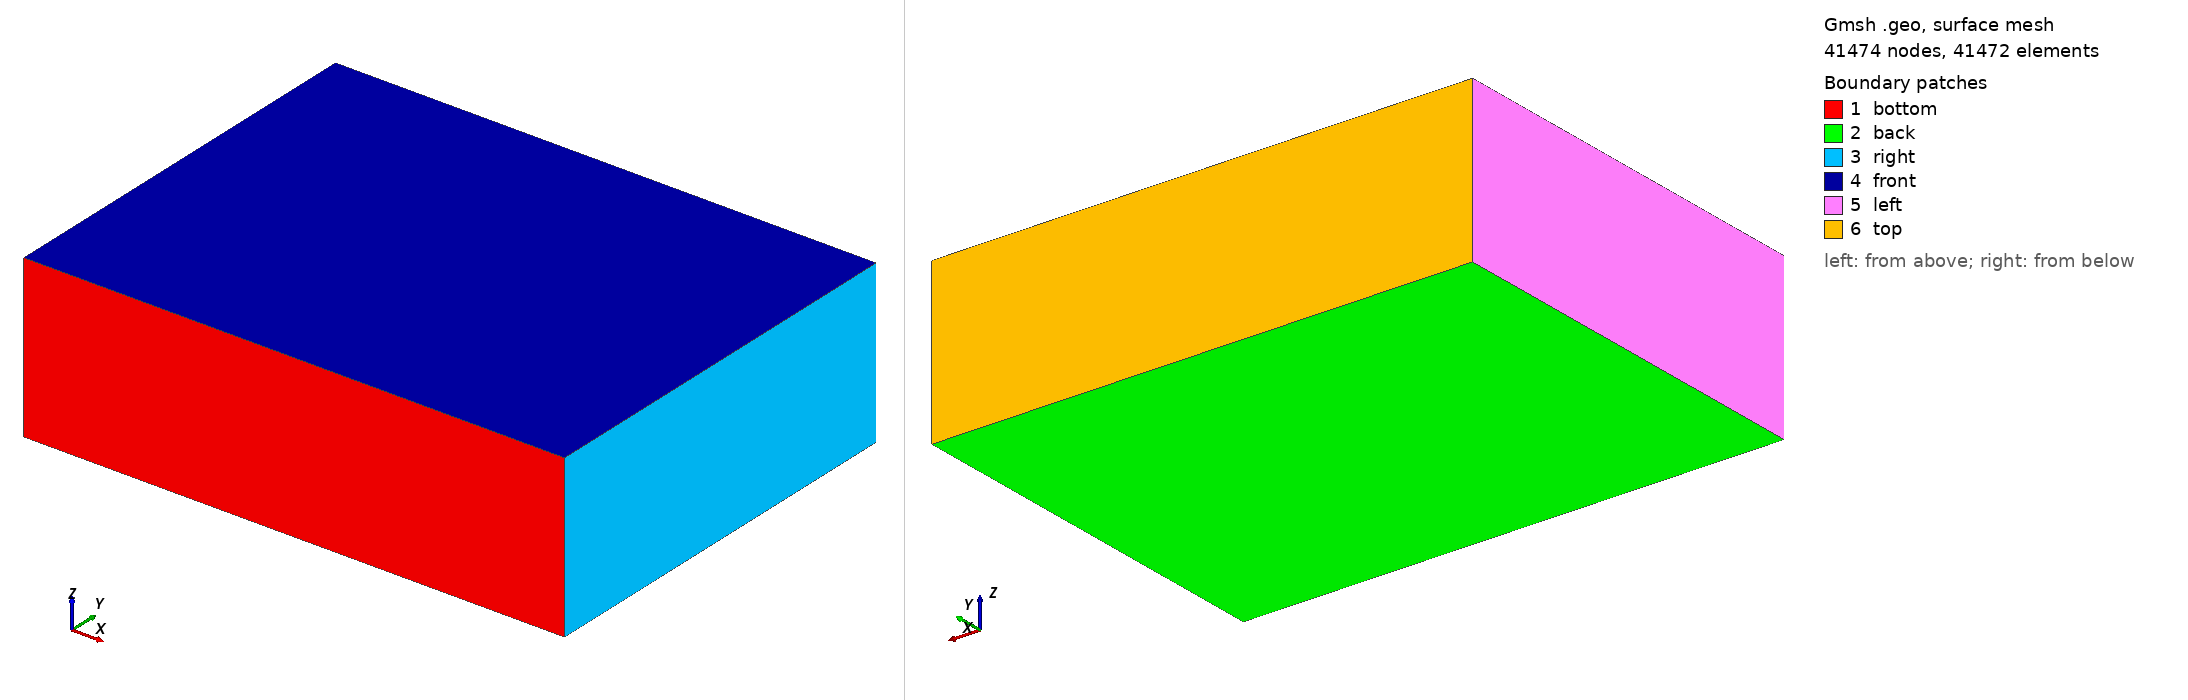

Gmsh geometry script, surface-meshed: 41474 nodes, 41472 surface elements. Boundary patches (legend numbers): 1 bottom, 2 back, 3 right, 4 front, 5 left, 6 top. Left view from above one corner, right view from below the opposite corner. Legend entries are the model's physical surfaces. The drawing asked Gmsh for element sizes between 1% and 20% of the model's largest extent; the script's own settings can give other sizes.

=== channel.geo (drawn) ===
Mesh.MshFileVersion = 2.2;
//=============================================//
// PARAMETERS
lc    = 1.0e+2;

//h     = 1.0;
//Lx    = 4.0*Pi*h;
//Ly    = 2.0*h;
//Lz    = (4/3)*Pi*h;

h = 1; // # Common practise as Chebysev polynom but be aware that sometimes it will be 2 or something else (like in SIMSOn)
Lx = 2.67*h; // Length of the domain
Ly = 2*h; // Height of the domain 
Lz = 0.8*h; // Width of the domain 

Nex   = 48;
Npx   = Nex + 1;
Ney   = 192;
Npy   = Ney + 1;
Nez   = 48;
Npz   = Nez + 1;
alpha = 0.957; // for y+ = 1.0

Mesh.ElementOrder = 1;

atanhAlpha = 0;
For i In {1 : 3000}
  atanhAlpha = atanhAlpha + alpha^(2*i-1)/(2*i-1);
EndFor

Printf('%f',atanhAlpha);



// bottom
Point(1) = {0 , 0 , 0 , lc};
Point(2) = {Lx, 0 , 0 , lc};
Point(3) = {Lx, 0 , Lz, lc};
Point(4) = {0 , 0 , Lz, lc};


// bottom loop
Line(1001) = {1,2};
Line(1002) = {2,3};
Line(1003) = {3,4};
Line(1004) = {4,1};
Transfinite Line{1001} = Npx;
Transfinite Line{1002} = Npz;
Transfinite Line{1003} = Npx;
Transfinite Line{1004} = Npz;

// bottom face
Line        Loop(601)     = {1001,1002,1003,1004};
Plane       Surface(2001) = {601};
Transfinite Surface{2001} = {1,2,3,4};
Recombine   Surface{2001}; 


////=============================================//
////=============================================//
For i In {1 : Ney} 
    yupper = 0.5 *    (
               1.0+1.0/alpha*
               Tanh((-1.0+2.0*(i)/(Npy-1))*atanhAlpha)
               );					// normalised to restrict the values between 0 and 1
    NperLayer[i-1]  = 1;
    Printf('%f', yupper);
    y[i-1]          = yupper;
    
EndFor


out[]=Extrude {0, Ly, 0} { Surface{2001}; Layers{{NperLayer[]},{y[]}}; Recombine; };

Transfinite       Volume{out[1]};
Recombine         Volume{out[1]};  
Mesh.Algorithm3D = 1;
//=============================================//
//=============================================//
// PHYSICAL VARIABLES
Physical Surface ("bottom",1) = {2001};
Physical Surface ("top",2) = {out[0]};
Physical Surface ("back",3) = {out[2]};
Physical Surface ("right",4) = {out[3]};
Physical Surface ("front",5) = {out[4]};
Physical Surface ("left",6) = {out[5]};
Physical Volume  ("internalVolume",7) = {out[1]};


//=============================================//
//=============================================//
// GUI SETTINGS
Geometry.PointNumbers = 1;
Geometry.LineNumbers = 1;
Geometry.Color.Points = {0,150,0};
General.Color.Text = White;
Mesh.Color.Points = {255,0,255};
